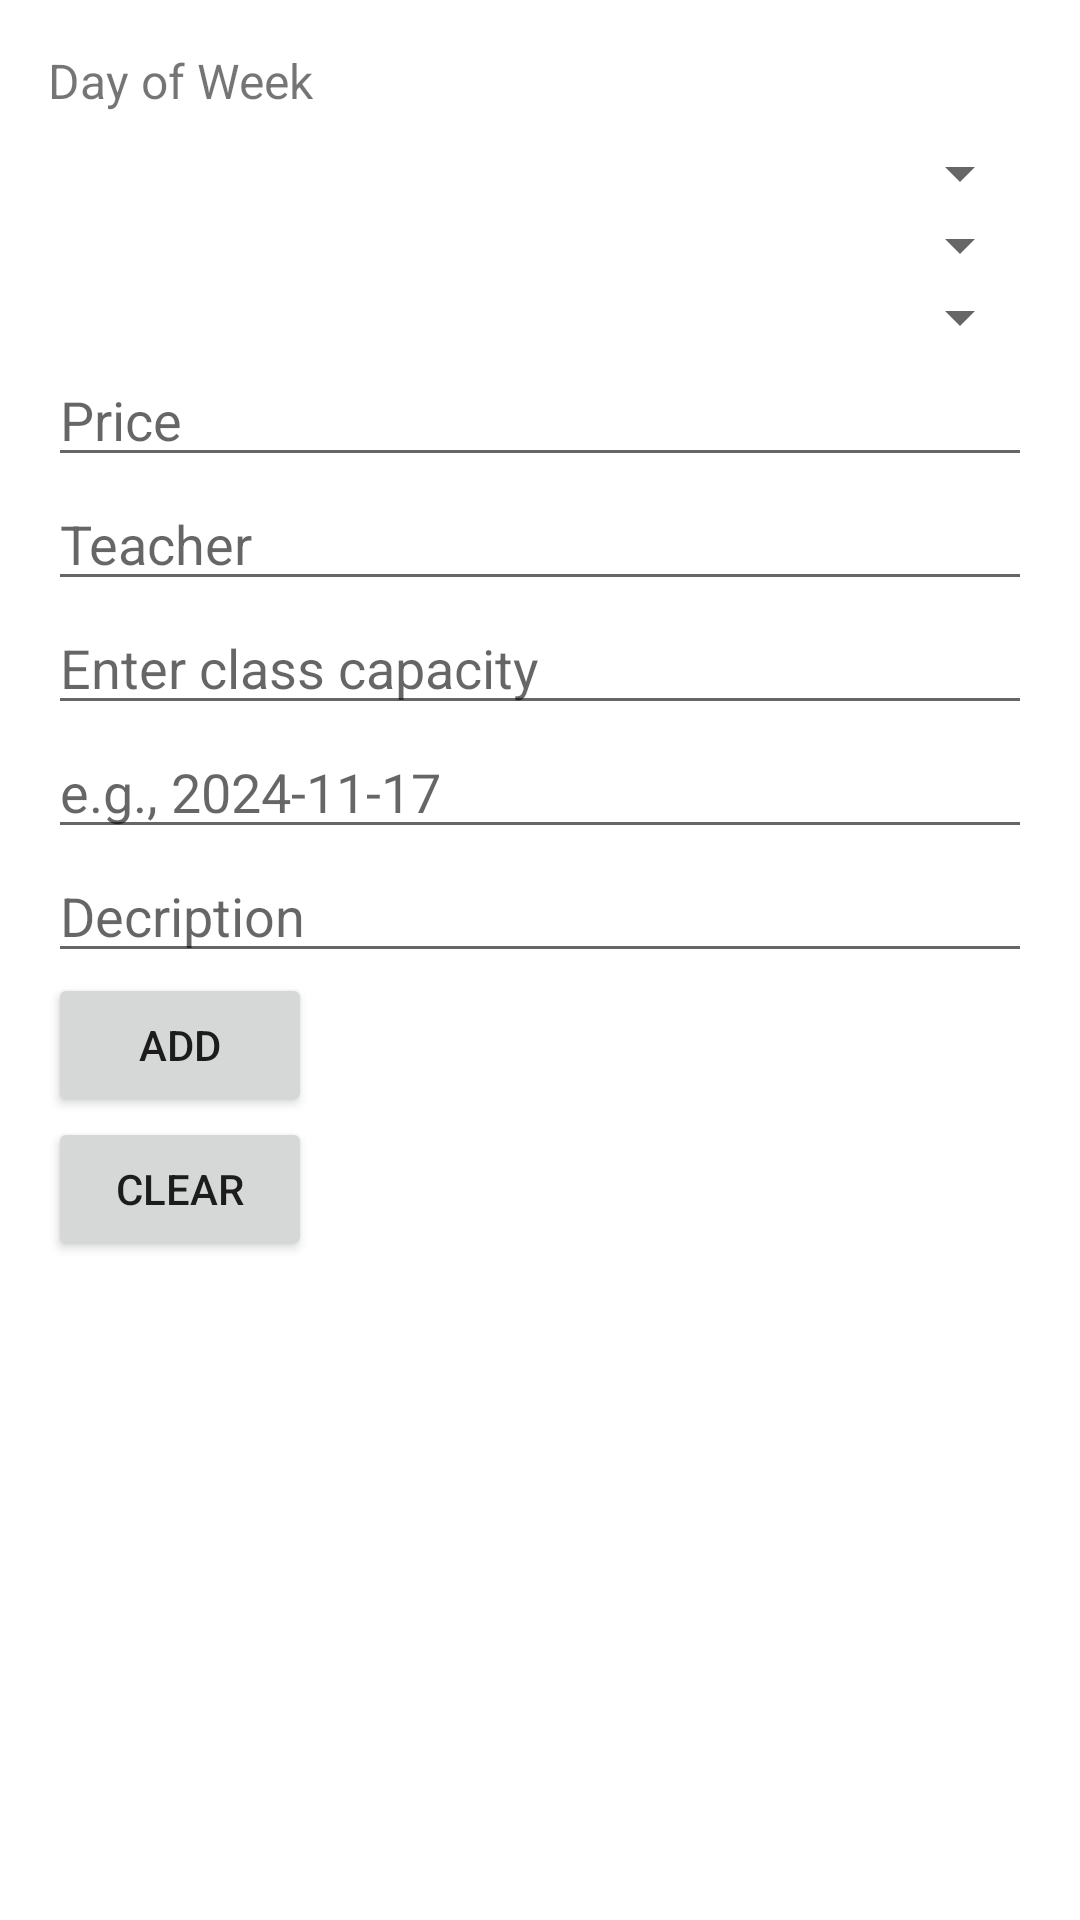

Layout XML and referenced resources for this Android screen:
<!-- AndroidManifest.xml: activity theme Theme.AppCompat.Light.NoActionBar -->
<!-- res/layout/activity_add_class.xml -->
<?xml version="1.0" encoding="utf-8"?>
<LinearLayout
    xmlns:android="http://schemas.android.com/apk/res/android"
    android:layout_width="match_parent"
    android:layout_height="match_parent"
    android:orientation="vertical"
    android:padding="16dp"
    android:background="@android:color/white">

    <TextView
        android:layout_width="wrap_content"
        android:layout_height="wrap_content"
        android:text="Day of Week"
        android:textSize="16sp"
        android:paddingBottom="8dp" />

    <Spinner
        android:id="@+id/dayOfWeekSpinner"
        android:layout_width="match_parent"
        android:layout_height="wrap_content" />

    <Spinner
        android:id="@+id/timeSpinner"
        android:layout_width="match_parent"
        android:layout_height="wrap_content" />

    <Spinner
        android:id="@+id/typeSpinner"
        android:layout_width="match_parent"
        android:layout_height="wrap_content" />

    <EditText
        android:id="@+id/priceEditText"
        android:layout_width="match_parent"
        android:layout_height="wrap_content"
        android:hint="Price"
        android:inputType="numberDecimal" />

    <EditText
        android:id="@+id/teacherEditText"
        android:layout_width="match_parent"
        android:hint="Teacher"
        android:layout_height="wrap_content" />

    <EditText
        android:id="@+id/capacityEditText"
        android:layout_width="match_parent"
        android:layout_height="wrap_content"
        android:hint="Enter class capacity"
        android:inputType="number" />


    <EditText
        android:id="@+id/dateEditText"
        android:layout_width="match_parent"
        android:layout_height="wrap_content"
        android:hint="e.g., 2024-11-17"
        android:inputType="date" />

    <EditText
        android:id="@+id/descriptionEditText"
        android:layout_width="match_parent"
        android:hint="Decription"
        android:layout_height="wrap_content" />

    <Button
        android:id="@+id/addButton"
        android:layout_width="wrap_content"
        android:layout_height="wrap_content"
        android:text="Add" />

    <Button
        android:id="@+id/clearButton"
        android:layout_width="wrap_content"
        android:layout_height="wrap_content"
        android:text="Clear" />

</LinearLayout>
<!-- resources referenced by this layout -->
<resources>

</resources>
